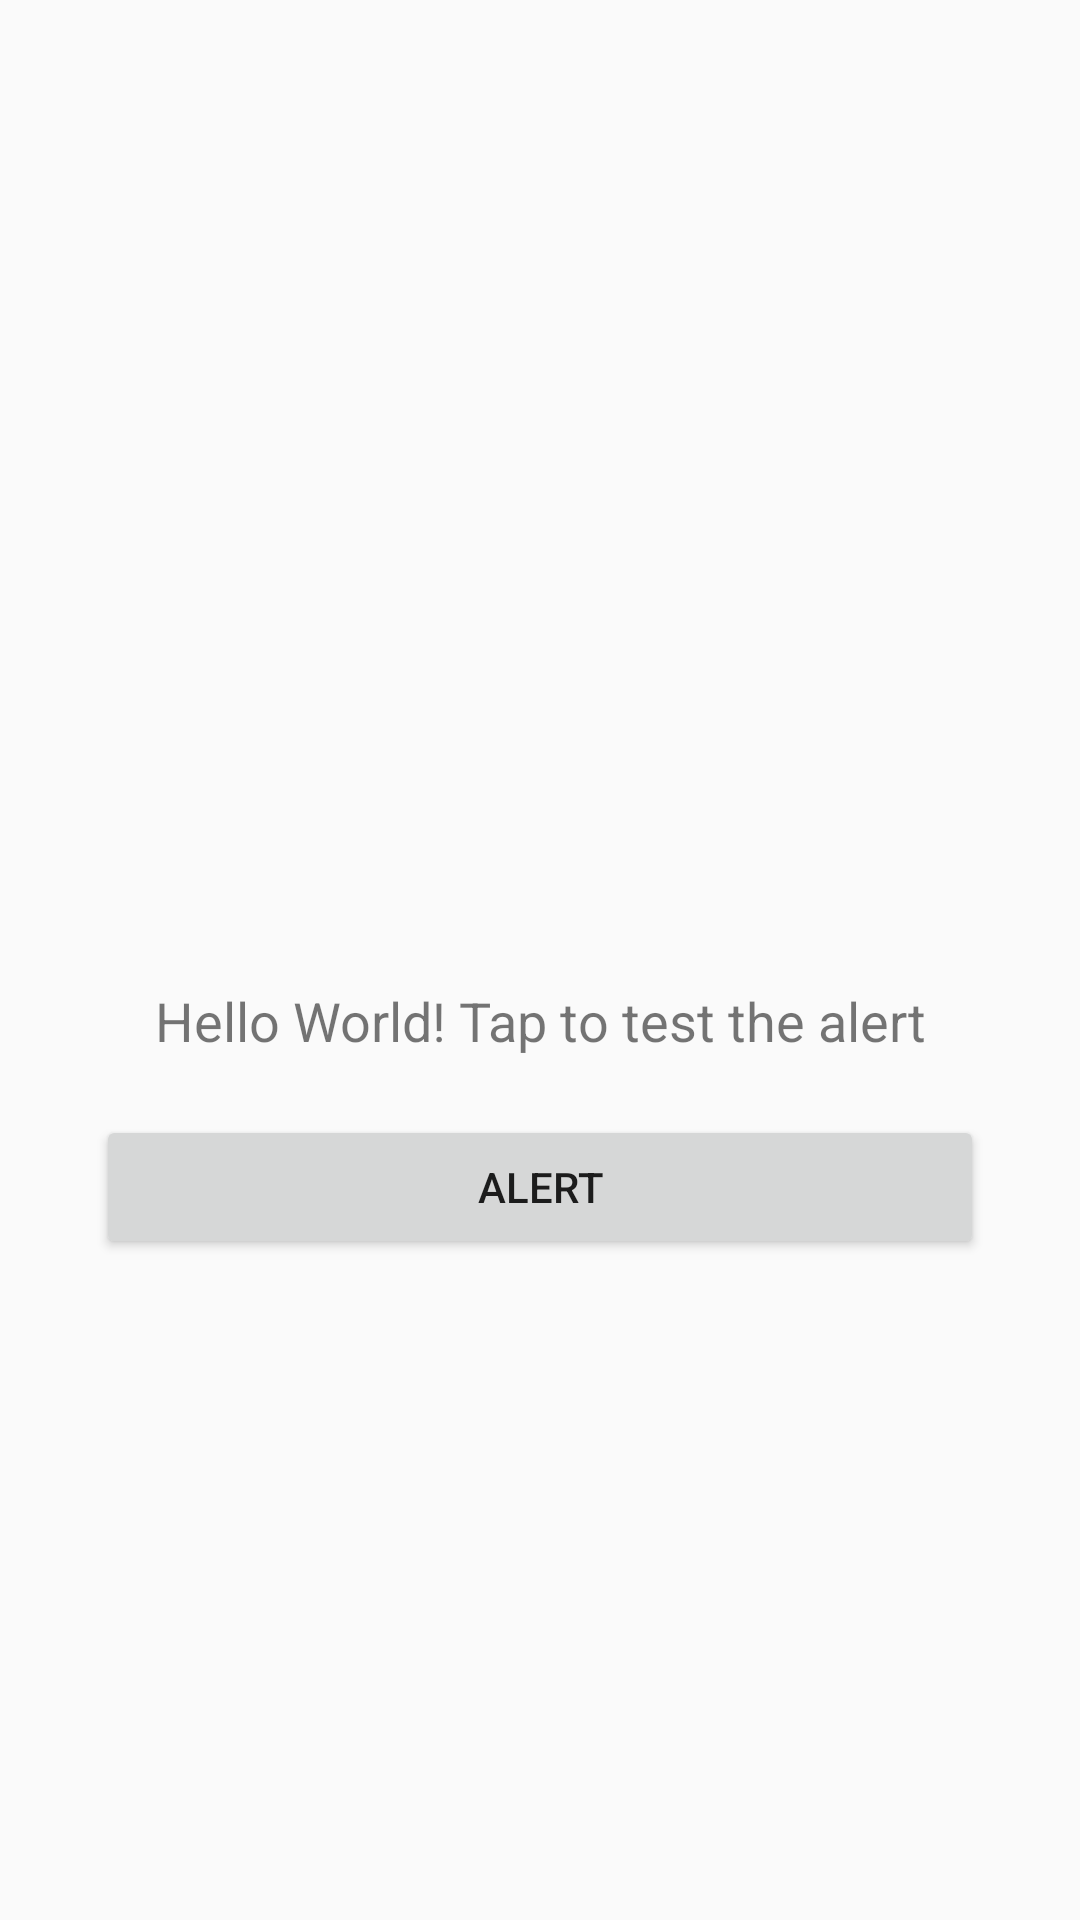

Produce the Android XML layout that renders to this screen, including the resource entries it uses.
<!-- AndroidManifest.xml: application theme AppTheme -->
<!-- res/layout/activity_dialog.xml -->
<?xml version="1.0" encoding="utf-8"?>
<androidx.constraintlayout.widget.ConstraintLayout xmlns:android="http://schemas.android.com/apk/res/android"
    xmlns:app="http://schemas.android.com/apk/res-auto"
    xmlns:tools="http://schemas.android.com/tools"
    android:layout_width="match_parent"
    android:layout_height="match_parent"
    android:layout_gravity="center"
    tools:context=".unit2.DialogActivity">

    <Button
        android:id="@+id/button_dialog"
        android:layout_width="0dp"
        android:layout_height="wrap_content"
        android:layout_marginStart="32dp"
        android:layout_marginEnd="32dp"
        android:foregroundGravity="center"
        android:gravity="center"
        android:onClick="onClickShowAlert"
        android:text="@string/alert_button"
        app:layout_constraintBottom_toBottomOf="parent"
        app:layout_constraintEnd_toEndOf="parent"
        app:layout_constraintHorizontal_bias="0.0"
        app:layout_constraintStart_toStartOf="parent"
        app:layout_constraintTop_toBottomOf="@+id/textView3"
        app:layout_constraintVertical_bias="0.081" />

    <TextView
        android:id="@+id/textView3"
        android:layout_width="0dp"
        android:layout_height="wrap_content"
        android:layout_marginTop="328dp"
        android:foregroundGravity="center_vertical|center|center_horizontal"
        android:gravity="center"
        android:text="@string/alert_text_view"
        android:textSize="18sp"
        app:layout_constraintEnd_toEndOf="parent"
        app:layout_constraintHorizontal_bias="0.0"
        app:layout_constraintStart_toStartOf="parent"
        app:layout_constraintTop_toTopOf="parent" />
</androidx.constraintlayout.widget.ConstraintLayout>
<!-- resources referenced by this layout -->
<resources>
  <string name="alert_button">alert</string>
  <string name="alert_text_view">Hello World! Tap to test the alert</string>
  <style name="AppTheme" parent="Theme.AppCompat.Light.NoActionBar">
          
          <item name="colorPrimary">@color/colorPrimary</item>
          <item name="colorPrimaryDark">@color/colorPrimaryDark</item>
          <item name="colorAccent">@color/colorAccent</item>
      </style>
  <color name="colorPrimary">#6200EE</color>
  <color name="colorPrimaryDark">#3700B3</color>
  <color name="colorAccent">#03DAC5</color>
</resources>
